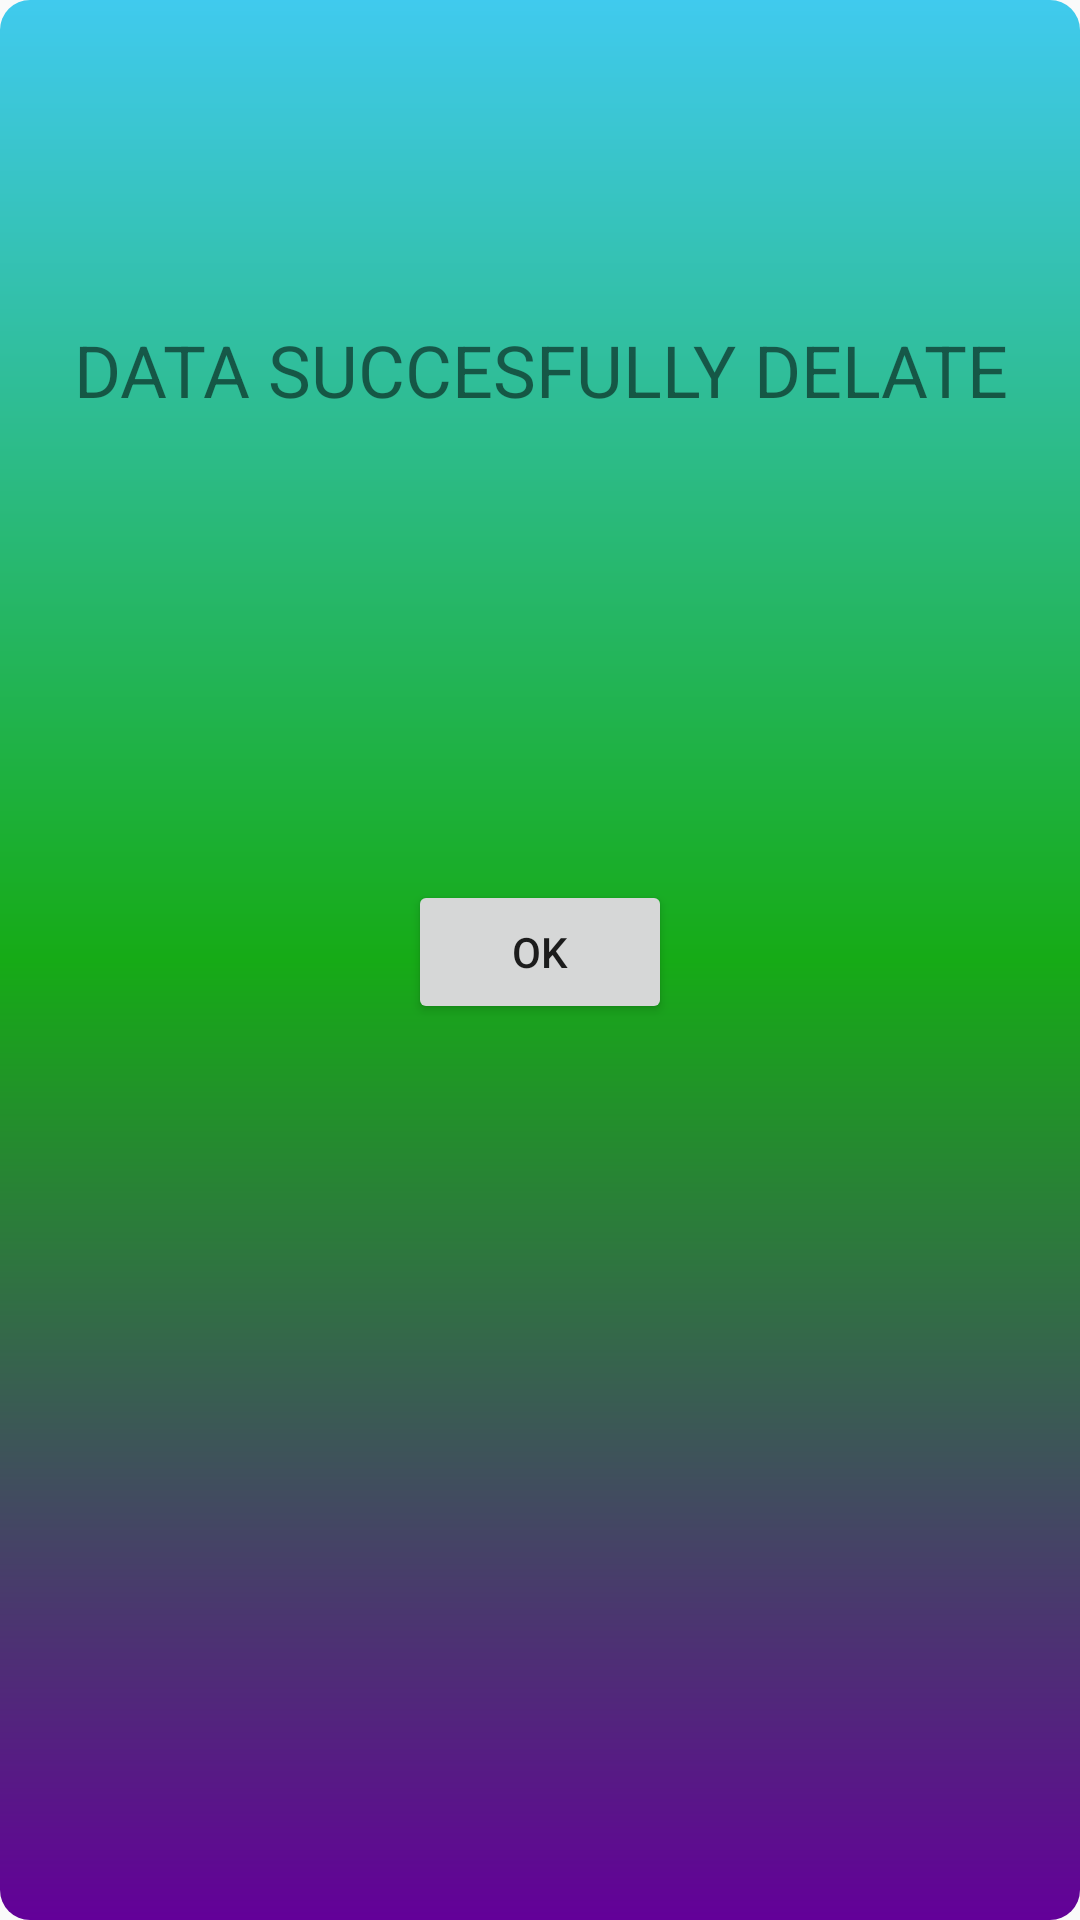

The Android layout XML behind this screen, and the referenced resources:
<!-- AndroidManifest.xml: application theme AppTheme -->
<!-- res/layout/pop_up_activity.xml -->
<?xml version="1.0" encoding="utf-8"?>
<android.support.constraint.ConstraintLayout
    xmlns:android="http://schemas.android.com/apk/res/android"
    xmlns:app="http://schemas.android.com/apk/res-auto"
    xmlns:tools="http://schemas.android.com/tools"
    android:layout_width="match_parent"
    android:layout_height="match_parent"
    android:background="@drawable/pop_up_window">

    <TextView
        android:id="@+id/textView"
        android:layout_width="wrap_content"
        android:layout_height="wrap_content"
        android:layout_alignParentStart="true"
        android:layout_alignParentTop="true"
        android:layout_marginTop="107dp"
        android:text="DATA SUCCESFULLY DELATE"
        android:textAlignment="center"
        android:textSize="24sp"
        app:layout_constraintEnd_toEndOf="parent"
        app:layout_constraintStart_toStartOf="parent"
        app:layout_constraintTop_toTopOf="parent" />

    <Button
        android:id="@+id/OK"
        android:layout_width="wrap_content"
        android:layout_height="wrap_content"
        android:layout_alignParentStart="true"
        android:layout_alignParentTop="true"
        android:layout_marginStart="148dp"
        android:layout_marginTop="75dp"
        android:layout_marginEnd="148dp"
        android:layout_marginBottom="220dp"
        android:text="OK"
        app:layout_constraintBottom_toBottomOf="parent"
        app:layout_constraintEnd_toEndOf="parent"
        app:layout_constraintStart_toStartOf="parent"
        app:layout_constraintTop_toBottomOf="@+id/textView" />
</android.support.constraint.ConstraintLayout>
<!-- resources referenced by this layout -->
<resources>
  <!-- drawable pop_up_window (drawable) -->
  <?xml version="1.0" encoding="utf-8"?>
  <shape xmlns:android="http://schemas.android.com/apk/res/android">
  
      <gradient
          android:startColor="#40CAEE"
          android:centerColor="#16ab16"
          android:endColor="#630099"
          android:angle="270"
          />
      <corners
          android:radius="10dp"
          />
  </shape>
  <style name="AppTheme" parent="Theme.AppCompat.Light.NoActionBar">
          
          <item name="colorPrimary">@color/colorPrimary</item>
          <item name="colorPrimaryDark">@color/colorPrimaryDark</item>
          <item name="colorAccent">@color/colorAccent</item>
      </style>
  <!-- not gathered from this repository: default colours our renderer supplied (Android Studio template values) -->
  <color name="colorPrimary">#FF6200EE</color>
  <color name="colorPrimaryDark">#FF3700B3</color>
  <color name="colorAccent">#FF03DAC5</color>
</resources>
